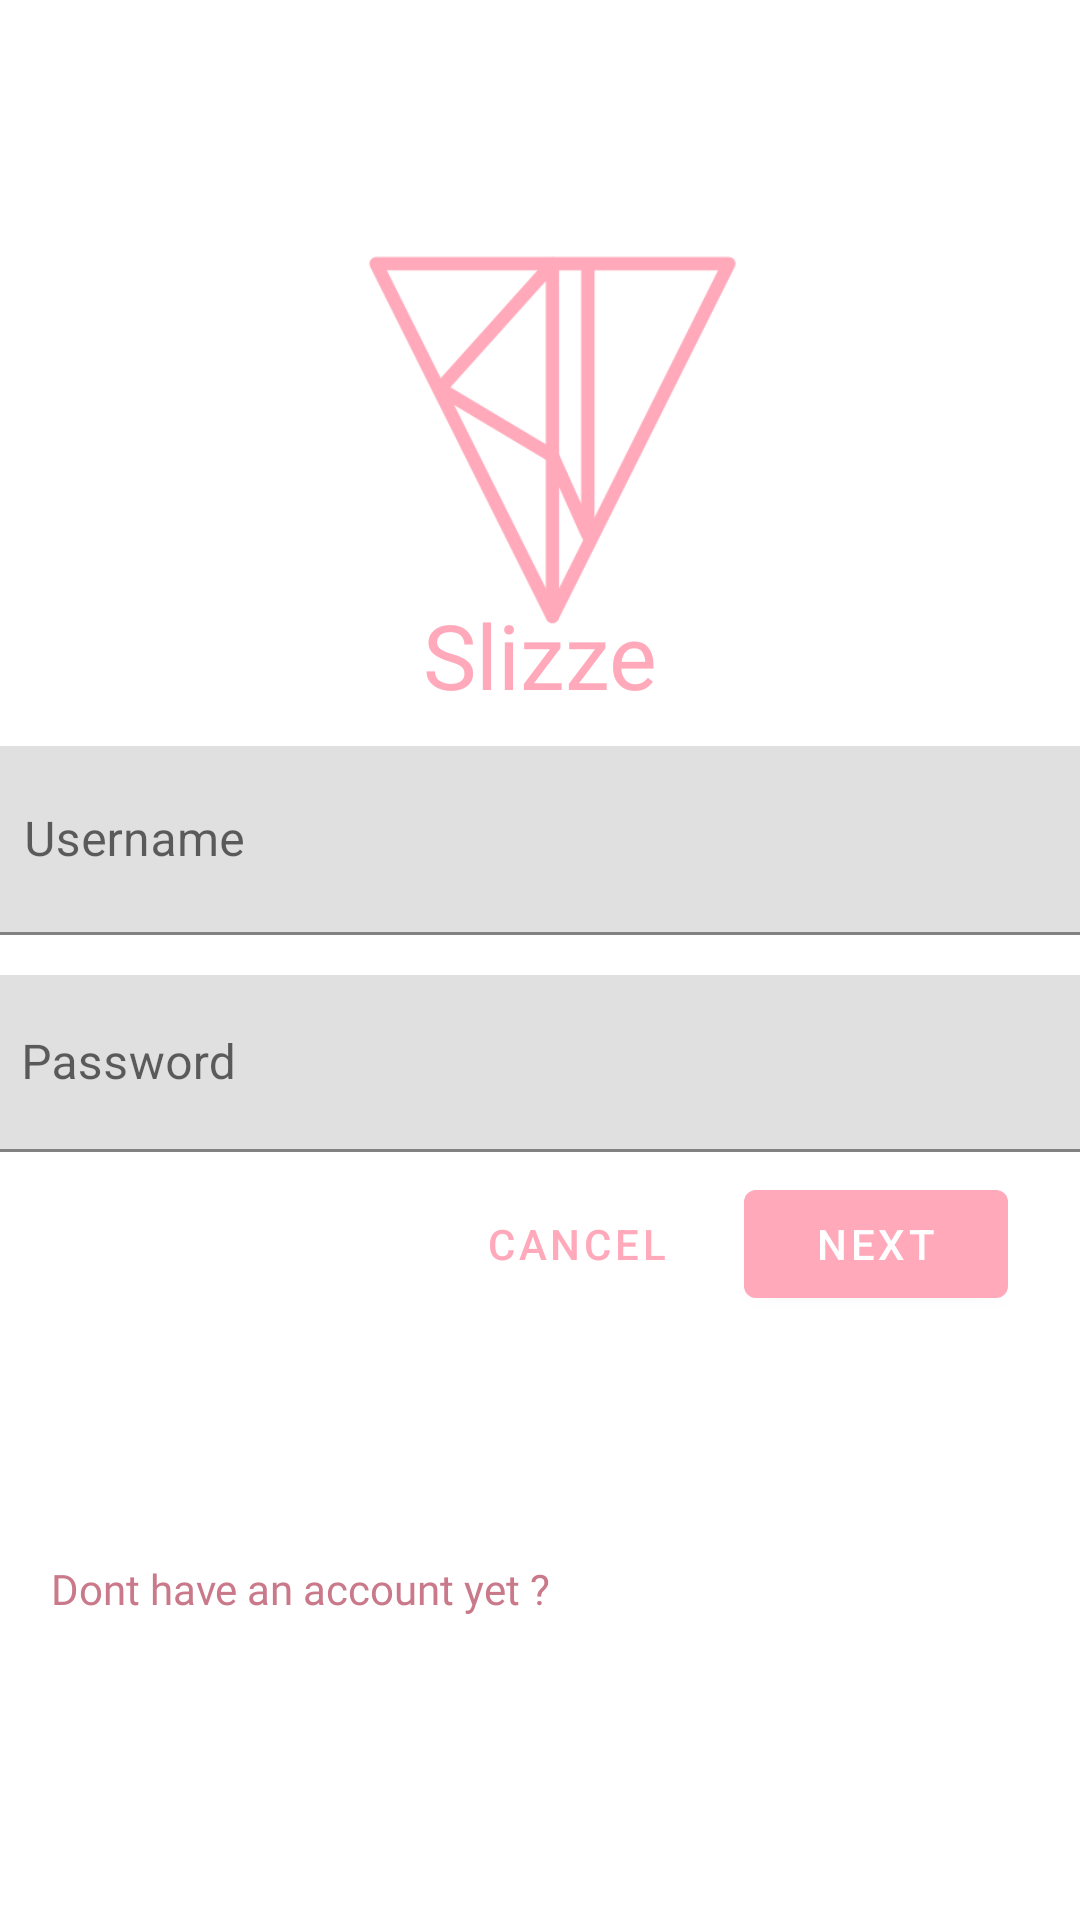

Produce the Android XML layout that renders to this screen, including the resource entries it uses.
<!-- AndroidManifest.xml: application theme AppTheme -->
<!-- res/layout/activity_main.xml -->
<?xml version="1.0" encoding="utf-8"?>
<androidx.constraintlayout.widget.ConstraintLayout xmlns:android="http://schemas.android.com/apk/res/android"
    xmlns:app="http://schemas.android.com/apk/res-auto"
    xmlns:tools="http://schemas.android.com/tools"
    android:layout_width="match_parent"
    android:layout_height="match_parent"
    tools:context=".MainActivity">

    <com.google.android.material.textfield.TextInputLayout
        android:id="@+id/textInputLayout4"
        android:layout_width="377dp"
        android:layout_height="63dp"
        android:layout_margin="4dp"
        android:layout_marginStart="24dp"
        android:layout_marginEnd="24dp"

        android:hint="@string/shr_hint_username"
        app:layout_constraintBottom_toBottomOf="parent"
        app:layout_constraintEnd_toEndOf="parent"
        app:layout_constraintStart_toStartOf="parent"
        app:layout_constraintTop_toTopOf="parent"
        app:layout_constraintVertical_bias="0.43">

        <com.google.android.material.textfield.TextInputEditText
            android:id="@+id/Usernamebox"
            android:layout_width="match_parent"
            android:layout_height="match_parent"
            android:inputType="text"
            android:maxLines="1"
            android:paddingTop="28dp"
            android:paddingEnd="35dp" />
    </com.google.android.material.textfield.TextInputLayout>

    <com.google.android.material.textfield.TextInputLayout
        android:id="@+id/password_text_input"
        android:layout_width="379dp"
        android:layout_height="59dp"
        android:layout_margin="4dp"
        android:layout_marginStart="16dp"
        android:layout_marginEnd="16dp"
        android:hint="@string/shr_hint_password"
        app:errorEnabled="true"
        app:layout_constraintBottom_toBottomOf="parent"
        app:layout_constraintEnd_toEndOf="parent"
        app:layout_constraintStart_toStartOf="parent"
        app:layout_constraintTop_toTopOf="parent"
        app:layout_constraintVertical_bias="0.56">

        <com.google.android.material.textfield.TextInputEditText
            android:id="@+id/password1_edit_text"
            android:layout_width="match_parent"
            android:layout_height="wrap_content"
            android:inputType="textPassword"
            android:paddingTop="29dp"
            android:password="true" />
    </com.google.android.material.textfield.TextInputLayout>

    <RelativeLayout
        android:id="@+id/relativeLayout"
        android:layout_width="match_parent"
        android:layout_height="wrap_content"
        android:layout_marginEnd="24dp"
        app:layout_constraintBottom_toBottomOf="parent"
        app:layout_constraintEnd_toEndOf="parent"
        app:layout_constraintHorizontal_bias="0.0"
        app:layout_constraintStart_toStartOf="parent"
        app:layout_constraintTop_toTopOf="parent"
        app:layout_constraintVertical_bias="0.65999997">

        <com.google.android.material.button.MaterialButton
            android:id="@+id/Register_button"
            android:layout_width="wrap_content"
            android:layout_height="wrap_content"
            android:layout_alignParentEnd="true"
            android:layout_alignParentRight="true"
            android:text="@string/shr_button_next" />

        <com.google.android.material.button.MaterialButton
            android:id="@+id/homebtn"
            style="@style/Widget.MaterialComponents.Button.TextButton"
            android:layout_width="wrap_content"
            android:layout_height="wrap_content"
            android:layout_marginEnd="12dp"
            android:layout_marginRight="12dp"
            android:layout_toStartOf="@id/Register_button"
            android:layout_toLeftOf="@id/Register_button"
            android:text="@string/shr_button_cancel" />

    </RelativeLayout>

    <ImageView
        android:id="@+id/imageView2"
        android:layout_width="302dp"
        android:layout_height="214dp"
        app:layout_constraintBottom_toBottomOf="parent"
        app:layout_constraintEnd_toEndOf="parent"
        app:layout_constraintHorizontal_bias="0.412"
        app:layout_constraintStart_toStartOf="parent"
        app:layout_constraintTop_toTopOf="parent"
        app:layout_constraintVertical_bias="0.088"
        app:srcCompat="@drawable/logo" />

    <TextView
        android:id="@+id/textView"
        android:layout_width="wrap_content"
        android:layout_height="wrap_content"
        android:layout_marginStart="17dp"
        android:layout_marginEnd="135dp"
        android:layout_marginBottom="49dp"
        android:fontFamily="@font/montserrat"
        android:text="Dont have an account yet ?"
        android:textColor="@color/primaryDarkColor"
        app:layout_constraintBottom_toBottomOf="parent"
        app:layout_constraintEnd_toEndOf="parent"
        app:layout_constraintHorizontal_bias="0.0"
        app:layout_constraintStart_toStartOf="parent"
        app:layout_constraintTop_toTopOf="parent"
        app:layout_constraintVertical_bias="0.909" />

    <TextView
        android:id="@+id/textView2"
        android:layout_width="wrap_content"
        android:layout_height="wrap_content"
        android:fontFamily="@font/montserrat_bold"
        android:text="Slizze"
        android:textColor="@color/primaryColor"
        android:textSize="30sp"
        app:layout_constraintBottom_toBottomOf="parent"
        app:layout_constraintEnd_toEndOf="parent"
        app:layout_constraintStart_toStartOf="parent"
        app:layout_constraintTop_toTopOf="parent"
        app:layout_constraintVertical_bias="0.32999998" />

    <Button
        android:id="@+id/Registerbtn"
        android:layout_width="183dp"
        android:layout_height="44dp"
        android:layout_marginStart="16dp"
        android:layout_marginEnd="212dp"
        android:layout_marginBottom="65dp"
        android:background="#00FFFFFF"
        android:text="Register Now"
        android:textColor="#FFFFFF"
        app:layout_constraintBottom_toBottomOf="parent"
        app:layout_constraintEnd_toEndOf="parent"
        app:layout_constraintStart_toStartOf="parent"
        app:layout_constraintTop_toBottomOf="@+id/textView" />

</androidx.constraintlayout.widget.ConstraintLayout>
<!-- resources referenced by this layout -->
<resources>
  <color name="primaryColor">#ffa9ba</color>
  <color name="primaryDarkColor">#ca798a</color>
  <!-- drawable logo: png bitmap (drawable-v24, 10391 bytes) -->
  <string name="shr_button_cancel">Cancel</string>
  <string name="shr_button_next">Next</string>
  <string name="shr_hint_password">Password</string>
  <string name="shr_hint_username">Username</string>
  <style name="AppTheme" parent="Theme.MaterialComponents.Light.NoActionBar">
          
          <item name="colorPrimary">@color/primaryColor</item>
          <item name="colorPrimaryDark">@color/primaryDarkColor</item>
          <item name="colorAccent">@color/primaryTextColor</item>
      </style>
  <color name="primaryTextColor">#000000</color>
</resources>
